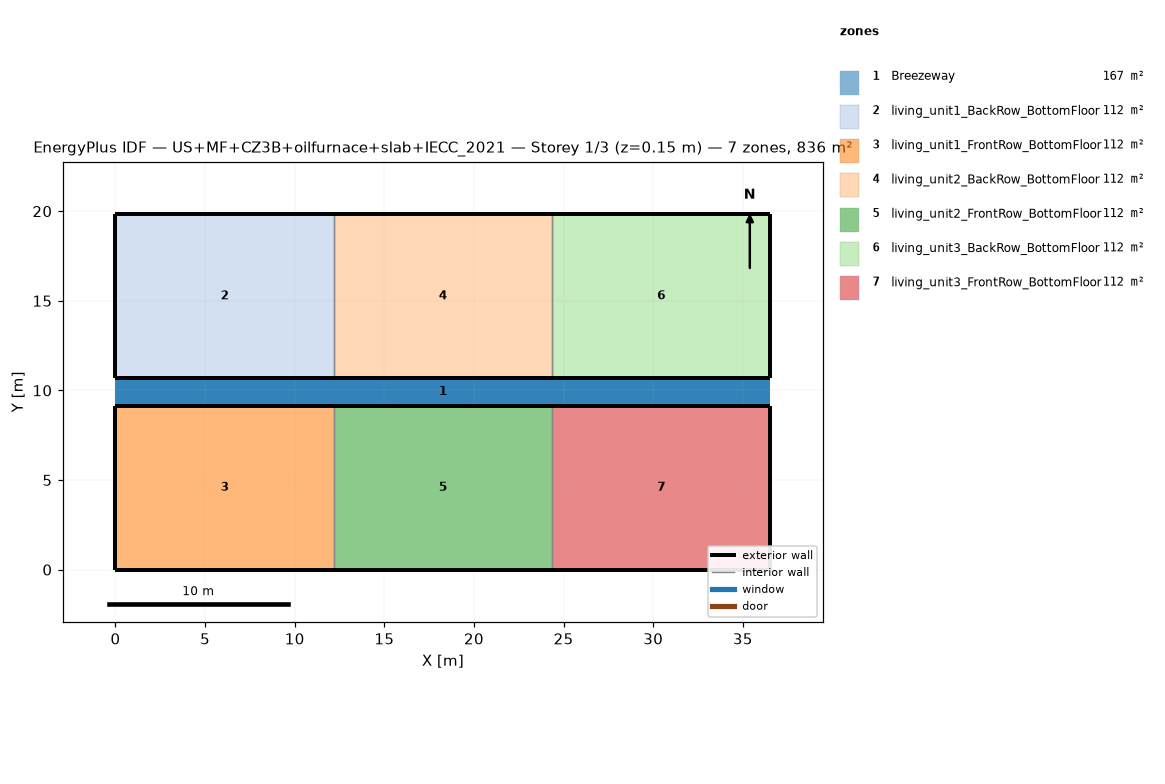
=== STOREY PLAN SPEC (per zone: floor XY polygon, exterior-wall plan segments, windows/doors) ===
zone 1: Breezeway  (167.0 m²)
  floor: (36.54, 9.16) (0.00, 9.16) (0.00, 10.68) (36.54, 10.68)
  floor: (36.54, 9.16) (0.00, 9.16) (0.00, 10.68) (36.54, 10.68)
  floor: (36.54, 9.16) (0.00, 9.16) (0.00, 10.68) (36.54, 10.68)
zone 2: living_unit1_BackRow_BottomFloor  (111.5 m²)
  floor: (12.18, 10.68) (0.00, 10.68) (0.00, 19.84) (12.18, 19.84)
  exterior wall: (0.00, 10.68) – (12.18, 10.68)  [12.2 m]
  exterior wall: (12.18, 19.84) – (0.00, 19.84)  [12.2 m]
  exterior wall: (0.00, 19.84) – (0.00, 10.68)  [9.2 m]
  interior walls: 1
zone 3: living_unit1_FrontRow_BottomFloor  (111.5 m²)
  floor: (12.18, 0.00) (0.00, 0.00) (0.00, 9.16) (12.18, 9.16)
  exterior wall: (0.00, 0.00) – (12.18, 0.00)  [12.2 m]
  exterior wall: (12.18, 9.16) – (0.00, 9.16)  [12.2 m]
  exterior wall: (0.00, 9.16) – (0.00, 0.00)  [9.2 m]
  interior walls: 1
zone 4: living_unit2_BackRow_BottomFloor  (111.5 m²)
  floor: (24.36, 10.68) (12.18, 10.68) (12.18, 19.84) (24.36, 19.84)
  exterior wall: (12.18, 10.68) – (24.36, 10.68)  [12.2 m]
  exterior wall: (24.36, 19.84) – (12.18, 19.84)  [12.2 m]
  interior walls: 2
zone 5: living_unit2_FrontRow_BottomFloor  (111.5 m²)
  floor: (24.36, 0.00) (12.18, 0.00) (12.18, 9.16) (24.36, 9.16)
  exterior wall: (12.18, 0.00) – (24.36, 0.00)  [12.2 m]
  exterior wall: (24.36, 9.16) – (12.18, 9.16)  [12.2 m]
  interior walls: 2
zone 6: living_unit3_BackRow_BottomFloor  (111.5 m²)
  floor: (36.54, 10.68) (24.36, 10.68) (24.36, 19.84) (36.54, 19.84)
  exterior wall: (24.36, 10.68) – (36.54, 10.68)  [12.2 m]
  exterior wall: (36.54, 10.68) – (36.54, 19.84)  [9.2 m]
  exterior wall: (36.54, 19.84) – (24.36, 19.84)  [12.2 m]
  interior walls: 1
zone 7: living_unit3_FrontRow_BottomFloor  (111.5 m²)
  floor: (36.54, 0.00) (24.36, 0.00) (24.36, 9.16) (36.54, 9.16)
  exterior wall: (24.36, 0.00) – (36.54, 0.00)  [12.2 m]
  exterior wall: (36.54, 0.00) – (36.54, 9.16)  [9.2 m]
  exterior wall: (36.54, 9.16) – (24.36, 9.16)  [12.2 m]
  interior walls: 1

=== DERIVED (storey summary) ===
Building: US+MF+CZ3B+oilfurnace+slab+IECC_2021
Storey: 1 of 3  (floor level z = 0.15 m)
Storey gross floor area: 836.2 m²
Zones on this storey: 7
  - Breezeway: floor 167.0 m²
  - living_unit1_BackRow_BottomFloor: floor 111.5 m²; exterior wall 33.5 m (86.9 m²); WWR 0.0%
  - living_unit1_FrontRow_BottomFloor: floor 111.5 m²; exterior wall 33.5 m (86.9 m²); WWR 0.0%
  - living_unit2_BackRow_BottomFloor: floor 111.5 m²; exterior wall 24.4 m (63.1 m²); WWR 0.0%
  - living_unit2_FrontRow_BottomFloor: floor 111.5 m²; exterior wall 24.4 m (63.1 m²); WWR 0.0%
  - living_unit3_BackRow_BottomFloor: floor 111.5 m²; exterior wall 33.5 m (86.9 m²); WWR 0.0%
  - living_unit3_FrontRow_BottomFloor: floor 111.5 m²; exterior wall 33.5 m (86.9 m²); WWR 0.0%
Zone adjacency (shared interzone walls):
  - living_unit1_BackRow_BottomFloor ↔ living_unit2_BackRow_BottomFloor
  - living_unit1_FrontRow_BottomFloor ↔ living_unit2_FrontRow_BottomFloor
  - living_unit2_BackRow_BottomFloor ↔ living_unit3_BackRow_BottomFloor
  - living_unit2_FrontRow_BottomFloor ↔ living_unit3_FrontRow_BottomFloor